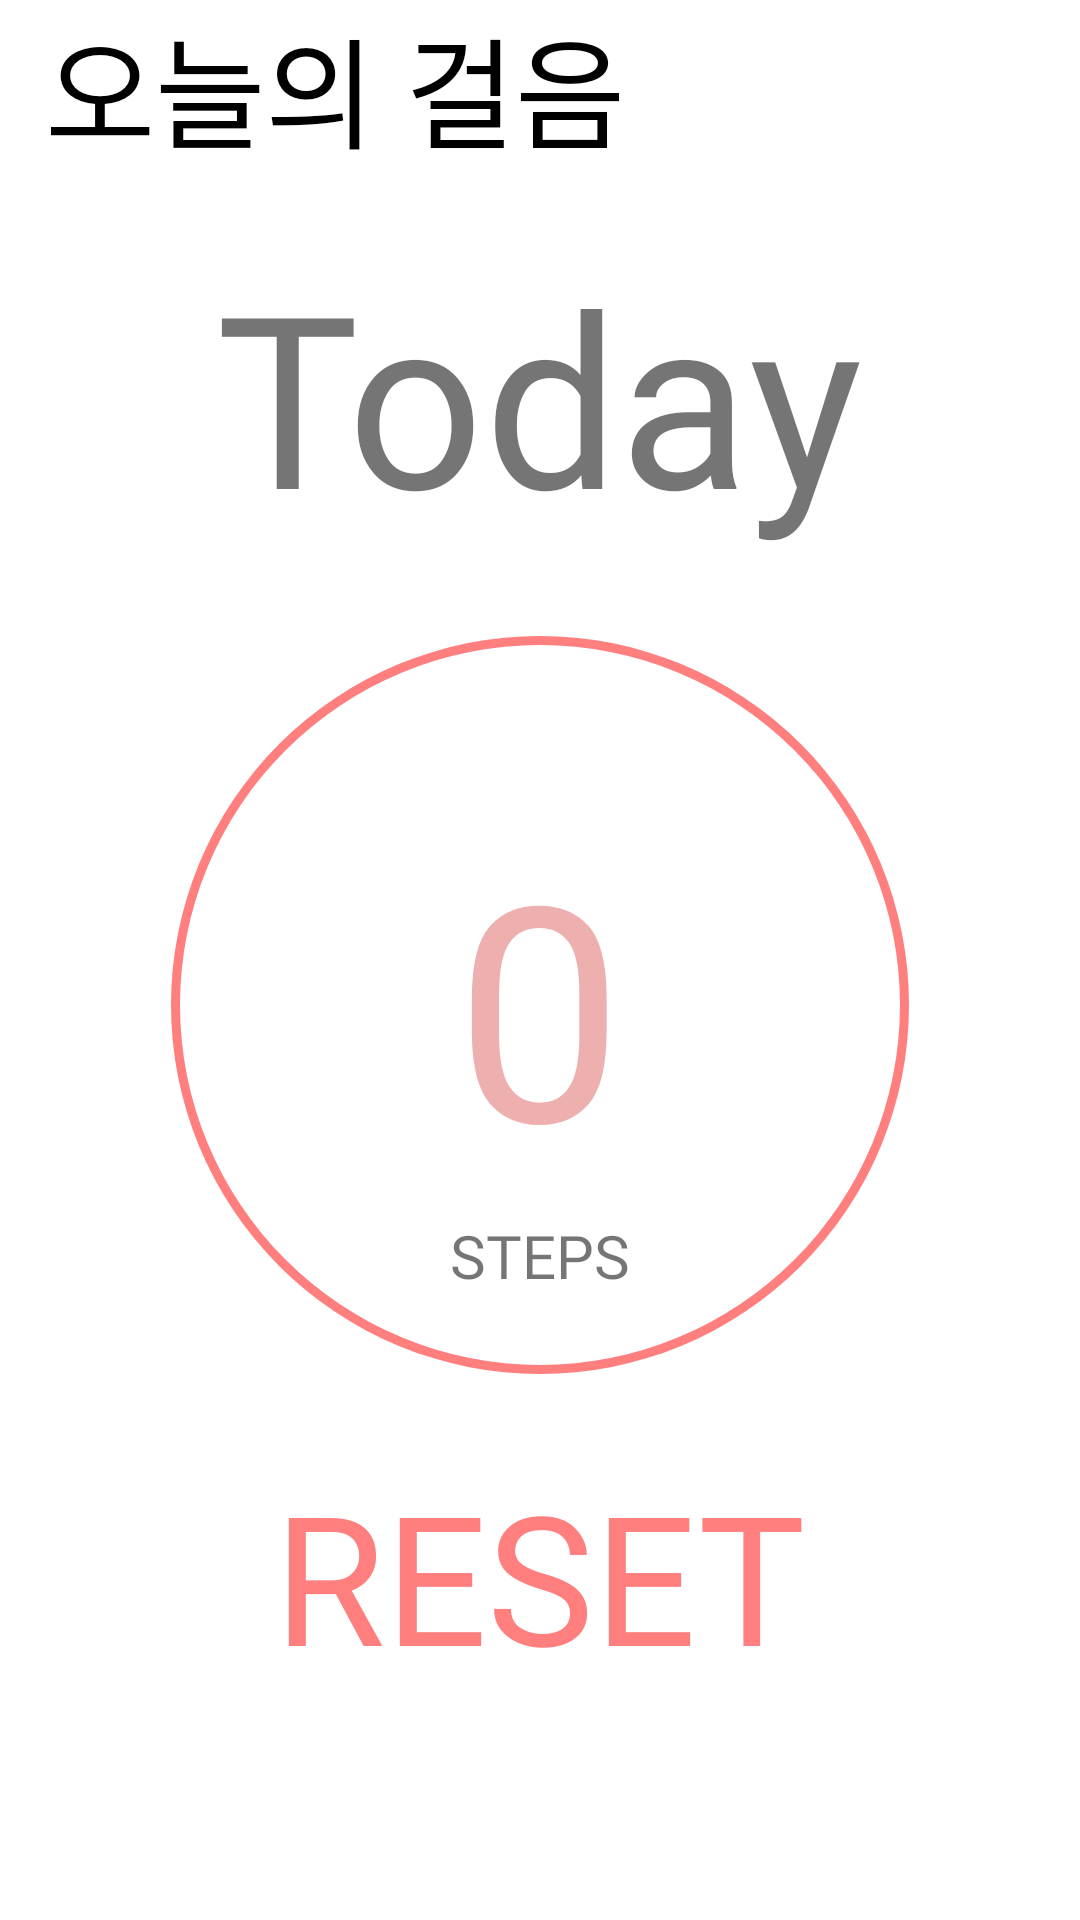

Reconstruct the res/layout file that produces this screen, plus the resources it refers to.
<!-- AndroidManifest.xml: application theme Theme.Capstone42_Sancheck -->
<!-- res/layout/frag_walk.xml -->
<?xml version="1.0" encoding="utf-8"?>
<LinearLayout xmlns:android="http://schemas.android.com/apk/res/android"
    xmlns:app="http://schemas.android.com/apk/res-auto"
    xmlns:tools="http://schemas.android.com/tools"
    android:layout_width="match_parent"
    android:layout_height="match_parent"
    android:orientation="vertical">

    <TextView
        android:layout_width="wrap_content"
        android:layout_height="wrap_content"
        android:layout_marginLeft="15dp"
        android:fontFamily="@font/bold"
        android:text="오늘의 걸음"
        android:textColor="@color/black"
        android:textSize="40dp">
    </TextView>

    <TextView
        android:layout_marginTop="20dp"
        android:layout_width="wrap_content"
        android:layout_height="wrap_content"
        android:layout_gravity="center"
        android:textSize="80dp"
        android:fontFamily="@font/bold"
        android:text="Today" />

    <RelativeLayout
        android:layout_width="match_parent"
        android:layout_height="300dp"
        android:gravity="center_horizontal"
        >

        <ProgressBar
            android:id="@+id/progress_bar"
            style="?android:attr/progressBarStyleHorizontal"
            android:max="10000"
            android:layout_width="300dp"
            android:layout_height="300dp"
            android:layout_centerInParent="true"
            android:background="@drawable/circular_shape"
            android:indeterminate="false"
            android:progressDrawable="@drawable/circular_progress_bar"
            android:textAlignment="center" />

        <TextView
            android:id="@+id/sensor"
            android:layout_width="wrap_content"
            android:layout_height="wrap_content"
            android:layout_gravity="center"
            android:layout_centerVertical="true"
            android:layout_centerHorizontal="true"
            android:fontFamily="@font/marulight"
            android:textSize="100dp"
            android:textColor="#eeafaf"
            android:text="0"/>
        <TextView
            android:layout_marginTop="220dp"
            android:layout_width="wrap_content"
            android:layout_height="wrap_content"
            android:layout_gravity="center"
            android:layout_centerHorizontal="true"
            android:textSize="20dp"
            android:fontFamily="@font/bold"
            android:text="STEPS" />

    </RelativeLayout>

    <TextView
        android:id="@+id/btn_reset"

        android:layout_width="wrap_content"
        android:layout_height="wrap_content"
        android:fontFamily="@font/light"
        android:layout_gravity="center"
        android:textSize="60dp"
        android:textColor="#ff7f7f"
        android:text="RESET"/>
</LinearLayout>
<!-- resources referenced by this layout -->
<resources>
  <!-- drawable circular_progress_bar (drawable) -->
  <?xml version="1.0" encoding="utf-8"?>
  <rotate
      xmlns:android="http://schemas.android.com/apk/res/android"
      android:fromDegrees="270"
      android:pivotX="50%"
      android:pivotY="50%"
      android:toDegrees="270">
  
      <shape
          android:innerRadiusRatio="2.6"
          android:shape="ring"
          android:thicknessRatio="20">
  
          <gradient
              android:centerColor="#ff7f7f"
              android:endColor="#ff7f8f"
              android:startColor="#ff7f6f"
              android:angle="0"
              android:type="sweep"
              android:useLevel="false" />
          <corners android:radius ="20dp" />
      </shape>
  
  </rotate>
  <!-- drawable circular_shape (drawable) -->
  <?xml version="1.0" encoding="utf-8"?>
  <shape
      xmlns:android="http://schemas.android.com/apk/res/android"
      android:innerRadiusRatio="2.5"
      android:shape="ring"
      android:thickness="3dp"
      android:useLevel="false">
      <solid android:color="#ff7f7f" />
  </shape>
  <style name="Theme.Capstone42_Sancheck" parent="Theme.MaterialComponents.DayNight.DarkActionBar">
          <item name="windowNoTitle">true</item>
          
          <item name="colorPrimary">@color/purple_500</item>
          <item name="colorPrimaryVariant">#b5c7ed</item>
          <item name="colorOnPrimary">@color/white</item>
          
          <item name="colorSecondary">@color/teal_200</item>
          <item name="colorSecondaryVariant">@color/teal_700</item>
          <item name="colorOnSecondary">@color/black</item>
          
          <item name="android:statusBarColor" tools:targetApi="l">?attr/colorPrimaryVariant</item>
          
      </style>
  <!-- not gathered from this repository: default colours our renderer supplied (Android Studio template values) -->
  <color name="purple_500">#FF6200EE</color>
  <color name="teal_200">#FF03DAC5</color>
  <color name="teal_700">#FF018786</color>
  <color name="black">#FF000000</color>
  <color name="white">#FFFFFFFF</color>
</resources>
